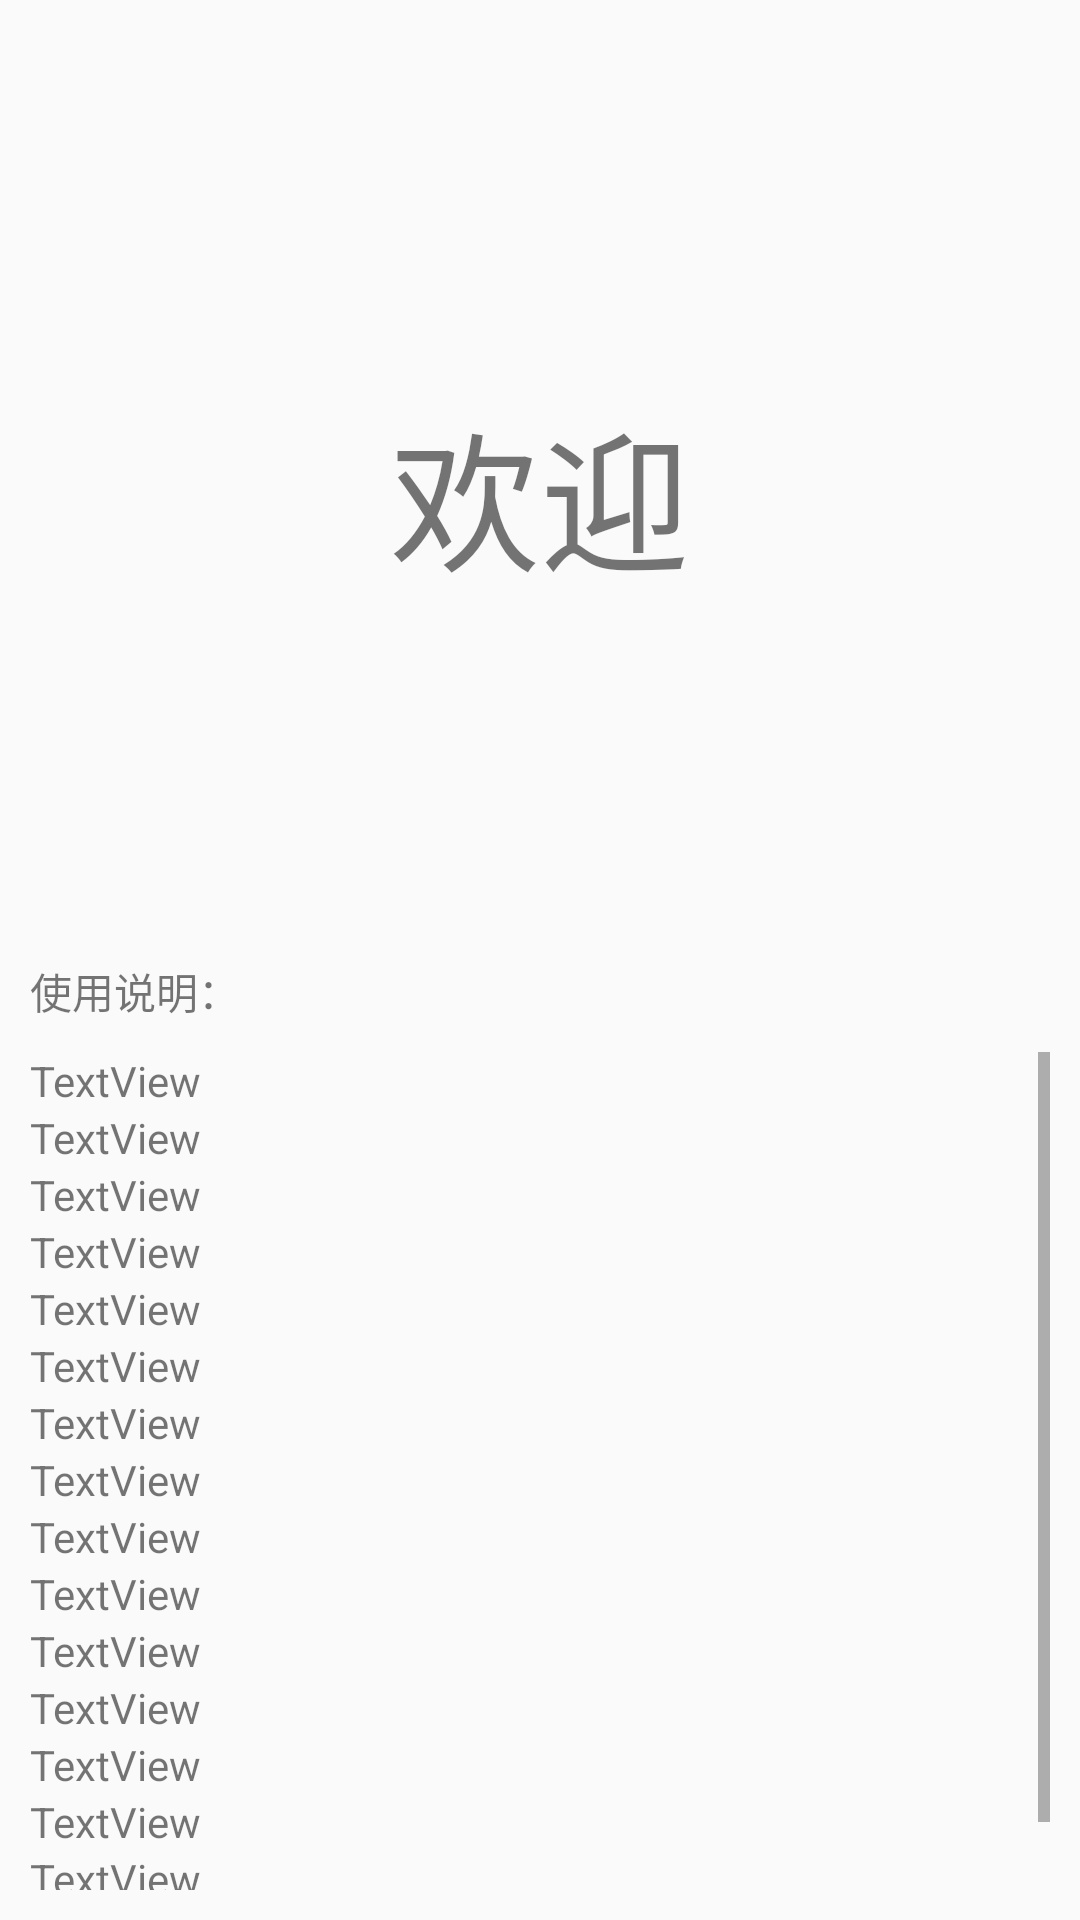

Layout XML and referenced resources for this Android screen:
<!-- AndroidManifest.xml: application theme AppTheme -->
<!-- res/layout/content_main.xml -->
<?xml version="1.0" encoding="utf-8"?>
<android.support.constraint.ConstraintLayout xmlns:android="http://schemas.android.com/apk/res/android"
    xmlns:app="http://schemas.android.com/apk/res-auto"
    xmlns:tools="http://schemas.android.com/tools"
    android:layout_width="match_parent"
    android:layout_height="match_parent"
    android:theme="@style/AppTheme.BackColor"
    app:layout_behavior="@string/appbar_scrolling_view_behavior"
    tools:context="com.scu_kwc.myapplication.MainActivity"
    tools:showIn="@layout/app_bar_main"
    >

    <LinearLayout
        android:layout_width="match_parent"
        android:layout_height="match_parent"
        android:layout_margin="10dp"
        android:orientation="vertical"
        tools:layout_editor_absoluteX="643dp"
        tools:layout_editor_absoluteY="0dp">

        <TextView
            android:id="@+id/textView3"
            android:layout_width="match_parent"
            android:layout_height="match_parent"
            android:layout_weight="1"
            android:gravity="center"
            android:text="欢迎"
            android:textSize="50dp" />

        <LinearLayout
            android:layout_width="match_parent"
            android:layout_height="match_parent"
            android:layout_weight="1"
            android:orientation="vertical">

            <LinearLayout
                android:layout_width="match_parent"
                android:layout_height="match_parent"
                android:layout_weight="1"
                android:orientation="vertical">

                <TextView
                    android:id="@+id/textView5"
                    android:layout_width="match_parent"
                    android:layout_height="wrap_content"
                    android:text="使用说明：" />

                <LinearLayout
                    android:layout_width="match_parent"
                    android:layout_height="match_parent"
                    android:orientation="vertical"
                    android:layout_marginTop="10dp">

                    <ScrollView
                        android:layout_width="match_parent"
                        android:layout_height="match_parent"
                        android:layout_weight="1">

                        <LinearLayout
                            android:layout_width="match_parent"
                            android:layout_height="match_parent"
                            android:orientation="vertical">

                            <TextView
                                android:id="@+id/textView26"
                                android:layout_width="match_parent"
                                android:layout_height="wrap_content"
                                android:text="TextView" />

                            <TextView
                                android:id="@+id/textView25"
                                android:layout_width="match_parent"
                                android:layout_height="wrap_content"
                                android:text="TextView" />

                            <TextView
                                android:id="@+id/textView24"
                                android:layout_width="match_parent"
                                android:layout_height="wrap_content"
                                android:text="TextView" />

                            <TextView
                                android:id="@+id/textView23"
                                android:layout_width="match_parent"
                                android:layout_height="wrap_content"
                                android:text="TextView" />

                            <TextView
                                android:id="@+id/textView22"
                                android:layout_width="match_parent"
                                android:layout_height="wrap_content"
                                android:text="TextView" />

                            <TextView
                                android:id="@+id/textView21"
                                android:layout_width="match_parent"
                                android:layout_height="wrap_content"
                                android:text="TextView" />

                            <TextView
                                android:id="@+id/textView20"
                                android:layout_width="match_parent"
                                android:layout_height="wrap_content"
                                android:text="TextView" />

                            <TextView
                                android:id="@+id/textView19"
                                android:layout_width="match_parent"
                                android:layout_height="wrap_content"
                                android:text="TextView" />

                            <TextView
                                android:id="@+id/textView18"
                                android:layout_width="match_parent"
                                android:layout_height="wrap_content"
                                android:text="TextView" />

                            <TextView
                                android:id="@+id/textView17"
                                android:layout_width="match_parent"
                                android:layout_height="wrap_content"
                                android:text="TextView" />

                            <TextView
                                android:id="@+id/textView16"
                                android:layout_width="match_parent"
                                android:layout_height="wrap_content"
                                android:text="TextView" />

                            <TextView
                                android:id="@+id/textView15"
                                android:layout_width="match_parent"
                                android:layout_height="wrap_content"
                                android:text="TextView" />

                            <TextView
                                android:id="@+id/textView14"
                                android:layout_width="match_parent"
                                android:layout_height="wrap_content"
                                android:text="TextView" />

                            <TextView
                                android:id="@+id/textView11"
                                android:layout_width="match_parent"
                                android:layout_height="wrap_content"
                                android:text="TextView" />

                            <TextView
                                android:id="@+id/textView12"
                                android:layout_width="match_parent"
                                android:layout_height="wrap_content"
                                android:text="TextView" />

                            <TextView
                                android:id="@+id/textView13"
                                android:layout_width="match_parent"
                                android:layout_height="wrap_content"
                                android:text="TextView" />
                        </LinearLayout>
                    </ScrollView>

                </LinearLayout>

            </LinearLayout>

        </LinearLayout>

    </LinearLayout>
</android.support.constraint.ConstraintLayout>
<!-- res/layout/app_bar_main.xml (included above) -->
<?xml version="1.0" encoding="utf-8"?>
<android.support.design.widget.CoordinatorLayout xmlns:android="http://schemas.android.com/apk/res/android"
    xmlns:app="http://schemas.android.com/apk/res-auto"
    xmlns:tools="http://schemas.android.com/tools"
    android:layout_width="match_parent"
    android:layout_height="match_parent"
    tools:context="com.scu_kwc.myapplication.MainActivity">

    <android.support.design.widget.AppBarLayout
        android:layout_width="match_parent"
        android:layout_height="wrap_content"
        android:theme="@style/AppTheme.AppBarOverlay">

        <android.support.v7.widget.Toolbar
            android:id="@+id/toolbar"
            android:layout_width="match_parent"
            android:layout_height="?attr/actionBarSize"
            android:background="?attr/colorPrimary"
            app:popupTheme="@style/AppTheme.PopupOverlay" />

    </android.support.design.widget.AppBarLayout>

    <include layout="@layout/content_main" />

    <android.support.design.widget.FloatingActionButton
        android:id="@+id/fab"
        android:layout_width="wrap_content"
        android:layout_height="wrap_content"
        android:layout_gravity="bottom|end"
        android:layout_margin="@dimen/fab_margin"
        app:srcCompat="@android:drawable/ic_dialog_email" />

</android.support.design.widget.CoordinatorLayout>
<!-- resources referenced by this layout -->
<resources>
  <style name="AppTheme.AppBarOverlay" parent="ThemeOverlay.AppCompat.Dark.ActionBar" />
  <style name="AppTheme.BackColor">
          
      </style>
  <style name="AppTheme.PopupOverlay" parent="ThemeOverlay.AppCompat.Light" />
  <style name="AppTheme" parent="Theme.AppCompat.Light.DarkActionBar">
          
          <item name="colorPrimary">@color/colorPrimary</item>
          <item name="colorPrimaryDark">@color/colorPrimaryDark</item>
          <item name="colorAccent">@color/colorAccent</item>
      </style>
  <!-- not gathered from this repository: default colours our renderer supplied (Android Studio template values) -->
  <color name="colorPrimary">#FF6200EE</color>
  <color name="colorPrimaryDark">#FF3700B3</color>
  <color name="colorAccent">#FF03DAC5</color>
</resources>
